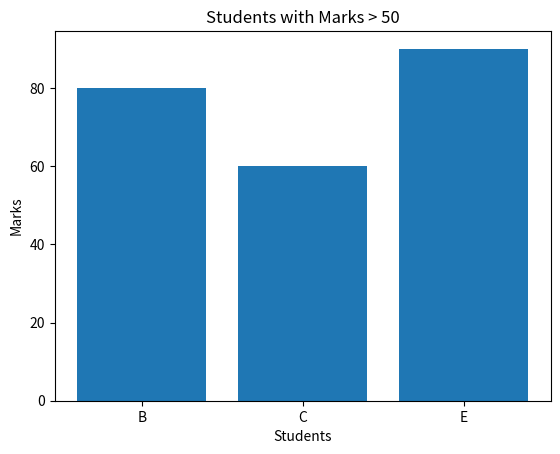

The script that saved this image:
# Filtered Bar Chart 
'''Scenario: 
marks = np.array([45, 80, 60, 30, 90]) 
names = ["A", "B", "C", "D", "E"] 
Task: 
● Convert to DataFrame 
● Filter students with marks > 50 
● Plot bar chart only for filtered students'''
import numpy as np
import pandas as pd
import matplotlib.pyplot as plt
marks = np.array([45, 80, 60, 30, 90])
names = ["A", "B", "C", "D", "E"]
df = pd.DataFrame({"Name": names, "Marks": marks})
filtered_df = df[df["Marks"] > 50]
plt.bar(filtered_df["Name"], filtered_df["Marks"])
plt.xlabel("Students")
plt.ylabel("Marks")
plt.title("Students with Marks > 50")
plt.show()
